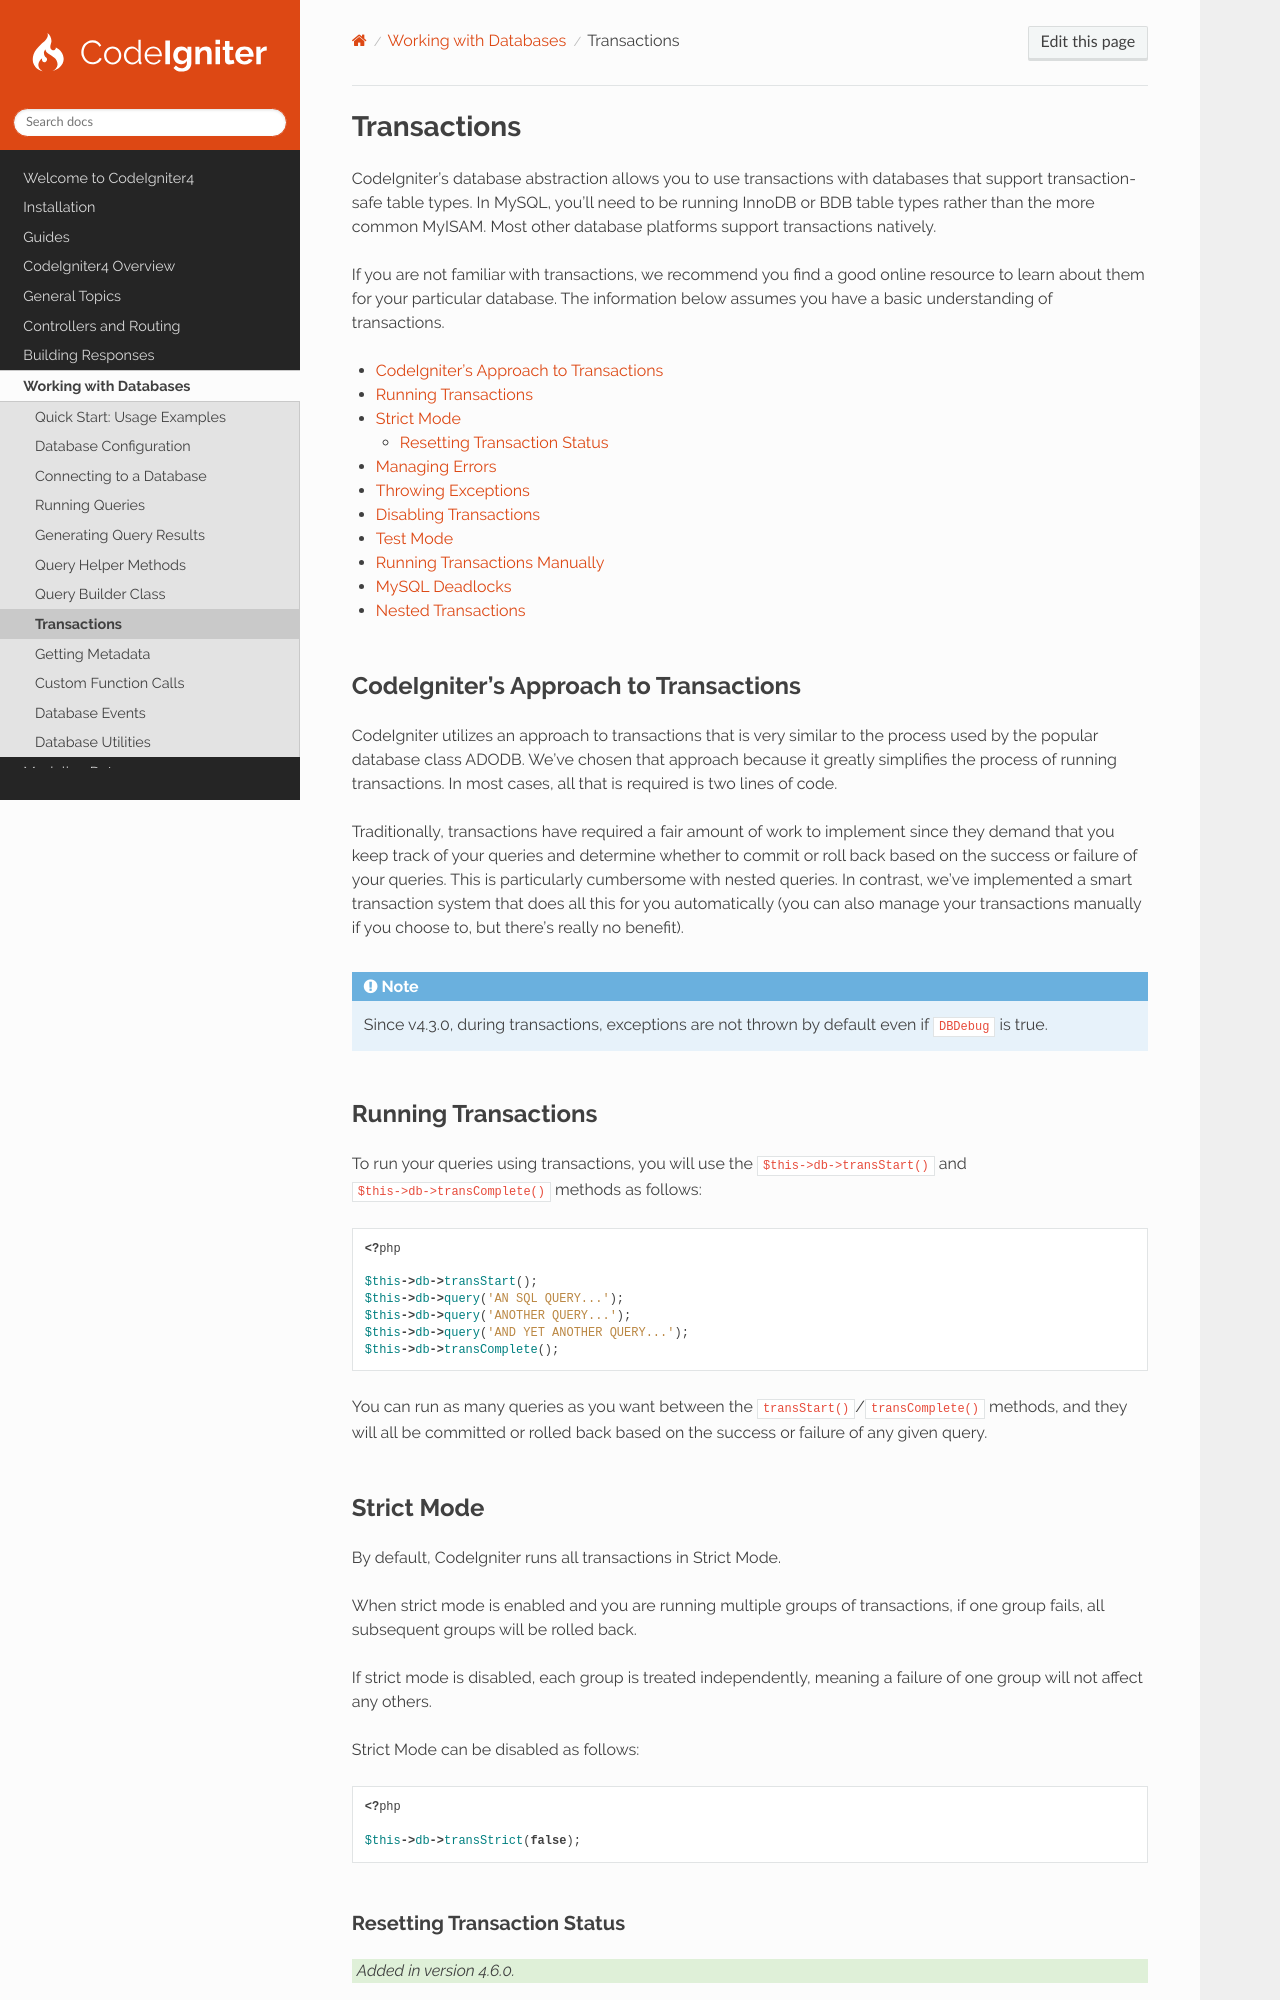

repository: codeigniter4/CodeIgniter4 · page: database/transactions.html · generator: sphinx

############
Transactions
############

CodeIgniter's database abstraction allows you to use transactions with databases that support transaction-safe table
types. In MySQL, you'll need to be running InnoDB or BDB table types rather than the more common MyISAM. Most other
database platforms support transactions natively.

If you are not familiar with transactions, we recommend you find a good online resource to learn about them for your
particular database. The information below assumes you have a basic understanding of transactions.

.. contents::
    :local:
    :depth: 3

CodeIgniter's Approach to Transactions
======================================

CodeIgniter utilizes an approach to transactions that is very similar to the process used by the popular database class
ADODB. We've chosen that approach because it greatly simplifies the process of running transactions. In most cases, all
that is required is two lines of code.

Traditionally, transactions have required a fair amount of work to implement since they demand that you keep track of
your queries and determine whether to commit or roll back based on the success or failure of your queries. This is
particularly cumbersome with nested queries. In contrast, we've implemented a smart transaction system that does all
this for you automatically (you can also manage your transactions manually if you choose to, but there's really no
benefit).

.. note::
    Since v4.3.0, during transactions, exceptions are not thrown by default even if ``DBDebug`` is true.

Running Transactions
====================

To run your queries using transactions, you will use the ``$this->db->transStart()`` and ``$this->db->transComplete()``
methods as follows:

.. literalinclude:: transactions/001.php

You can run as many queries as you want between the ``transStart()``/``transComplete()`` methods, and they will all be
committed or rolled back based on the success or failure of any given query.
